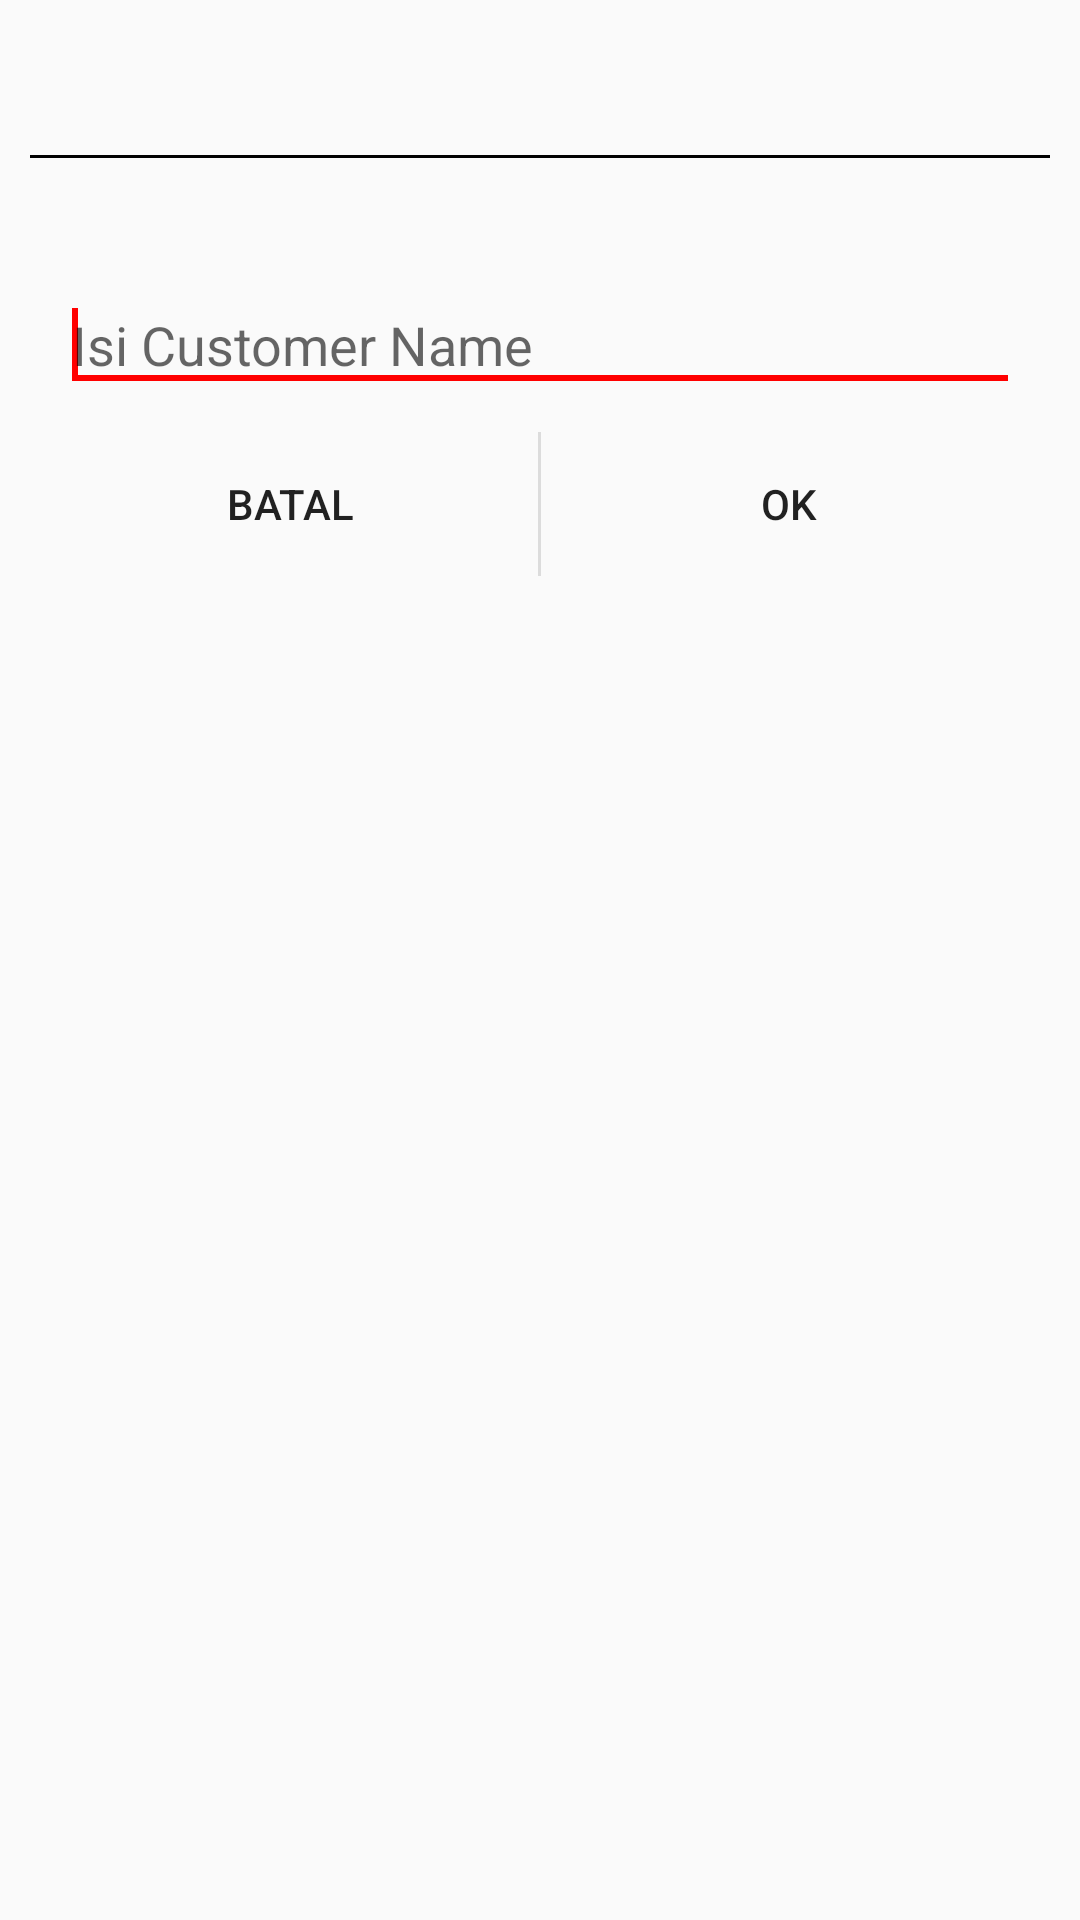

Android layout source for this screen:
<!-- AndroidManifest.xml: application theme AppTheme -->
<!-- res/layout/activity_dialog_cari_customer.xml -->
<?xml version="1.0" encoding="utf-8"?>
<LinearLayout xmlns:android="http://schemas.android.com/apk/res/android"
    xmlns:tools="http://schemas.android.com/tools"
    android:layout_width="match_parent"
    android:layout_height="match_parent"
    android:paddingBottom="@dimen/activity_vertical_margin"
    android:paddingLeft="@dimen/activity_horizontal_margin"
    android:paddingRight="@dimen/activity_horizontal_margin"
    android:paddingTop="@dimen/activity_vertical_margin"
    android:orientation="vertical"
    tools:context="id.co.datascrip.app_collector_systems.custom.dialog_cari_customer">

    <TextView
        android:id="@+id/tx_dialog_title"
        android:layout_width="match_parent"
        android:layout_height="wrap_content"
        android:padding="10dp"
        android:textColor="@color/colorPrimaryDark"
        android:textSize="16sp" />

    <View
        android:layout_width="match_parent"
        android:layout_height="1dp"
        android:background="@color/colorPrimaryDark" />

    <LinearLayout
        android:layout_width="match_parent"
        android:layout_height="wrap_content"
        android:layout_marginTop="30dp"
        android:orientation="vertical"
        android:padding="10dp">

        <AutoCompleteTextView
            android:id="@+id/ac_customer_name"
            android:layout_width="match_parent"
            android:layout_height="wrap_content"
            android:ems="10"
            android:hint="Isi Customer Name">
            <requestFocus />
        </AutoCompleteTextView>
    </LinearLayout>

    <LinearLayout
        style="@style/ButtonBar"
        android:layout_width="match_parent"
        android:layout_height="wrap_content"
        android:orientation="horizontal">

        <Button
            android:id="@+id/bt_cancel"
            style="@style/ButtonBarButton"
            android:layout_width="0dp"
            android:layout_height="wrap_content"
            android:layout_weight="1"
            android:background="@drawable/selectable_item_background"
            android:text="@string/cancel" />

        <View
            android:layout_width="1dp"
            android:layout_height="match_parent"
            android:background="?android:attr/listDivider" />

        <Button
            android:id="@+id/bt_ok"
            style="@style/ButtonBarButton"
            android:layout_width="0dp"
            android:layout_height="wrap_content"
            android:layout_weight="1"
            android:background="@drawable/selectable_item_background"
            android:text="@string/ok" />
    </LinearLayout>

</LinearLayout>
<!-- resources referenced by this layout -->
<resources>
  <color name="colorPrimaryDark">#FF000000</color>
  <dimen name="activity_horizontal_margin">10dp</dimen>
  <dimen name="activity_vertical_margin">10dp</dimen>
  <string name="cancel">Batal</string>
  <string name="ok">OK</string>
  <style name="ButtonBar" parent="@android:style/ButtonBar">
          <item name="android:background">@android:color/transparent</item>
          <item name="android:padding">0dp</item>
      </style>
  <style name="ButtonBarButton">
          <item name="android:minHeight">@dimen/list_item_height_small</item>
      </style>
  <style name="AppTheme" parent="Theme.AppCompat.Light.DarkActionBar">
          
          <item name="colorPrimary">@color/colorPrimary</item>
          <item name="colorPrimaryDark">@color/colorPrimaryDark</item>
          <item name="colorAccent">@color/colorAccent</item>
      </style>
  <dimen name="list_item_height_small">48dp</dimen>
  <color name="colorPrimary">#FF808080</color>
  <color name="colorAccent">#FFFF0000</color>
</resources>
